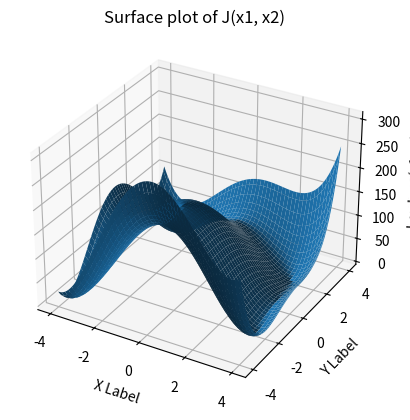
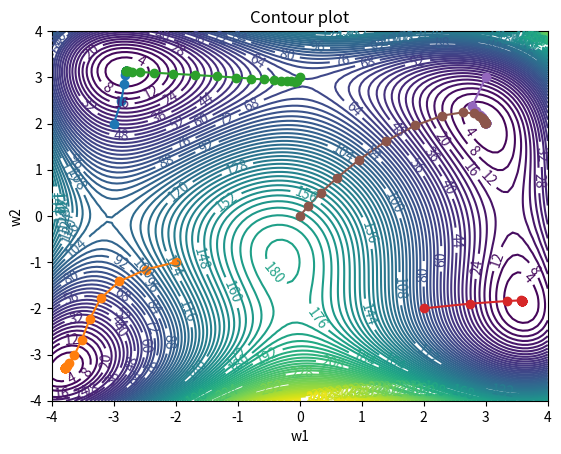

These charts were generated, in order, by the following Python code:
# -*- coding: utf-8 -*-
"""
Created on Wed Mar 20 14:10:18 2024

@author: Kaviyarasan PR
"""

"""
1. For the question in last week's lab, is the search direction a gradient descent one? Comment on that.

"""

"""

2.Using steepest gradient descent, find all the local minima for the function  J(x1, x2) = (x1^2+x2−11)^2+(x1+x2^2−7)^2. 
While applying gradient descent, do the following (a) Fixing the value for alpha (b) use line search to determine the value for alpha.
 Plot the intermediate steps in the iteration to show one of the minimal point.

"""

import numpy as np
import matplotlib.pyplot as plt

def J(x1, x2):
    return (x1**2 + x2 - 11)**2 + (x2**2 + x1 - 7)**2

x1 = np.linspace(-4, 4, 100)
x2 = np.linspace(-4, 4, 100)

X1, X2 = np.meshgrid(x1, x2)  # Create meshgrid

fig = plt.figure()
ax = fig.add_subplot(111, projection='3d')
ax.plot_surface(X1, X2, J(X1, X2))
ax.set_xlabel('X Label')
ax.set_ylabel('Y Label')
ax.set_zlabel('J_values(x1,x2)')
ax.set_title('Surface plot of J(x1, x2)')
plt.show()


# Define the gradient function using numerical differentiation
def gradient_J(x1, x2, h=1e-5):
    grad_x1 = (J(x1 + h, x2) - J(x1, x2)) / h
    grad_x2 = (J(x1, x2 + h) - J(x1, x2)) / h
    return np.array([grad_x1, grad_x2])

def line_search(x, direction, func=J, a=0.01, b=1.0, tol=1e-4):
  """Line search using interval halving"""
  while b - a > tol:
    mid = (a + b) / 2
    if func(*(x + mid * direction)) < func(*x):  # Unpack x and direction
      b = mid
    else:
      a = mid
  return (a + b) / 2  # Average of final interval

# Define the gradient descent algorithm
def gradient_descent(starting_points, learning_rate=0.01, max_iterations=20, tolerance=1e-6):
    trajectories = []
    minima_points = []
    for start_point in starting_points:
        x1, x2 = start_point
        iteration = 0
        trajectory = [(x1, x2)]     
    
        while iteration < max_iterations:
            # Compute gradient
            grad = gradient_J(x1, x2)
        
            # Update parameters
            x1 -= learning_rate * grad[0]
            x2 -= learning_rate * grad[1]
        
            trajectory.append((x1, x2))
        
            # Check for stopping criteria
            if np.linalg.norm(grad) < tolerance:
                break
        
            iteration += 1
            
            alpha = line_search(np.array([x1, x2]), grad)
            print(alpha)
    
        trajectories.append(trajectory)
        minima_points.append((x1, x2))
    
    return trajectories, minima_points

# Define starting points for gradient descent
starting_points = [(-3, 2), (-2, -1), (0, 3), (2, -2), (3, 3), (0, 0)]

# Perform gradient descent
trajectories, minima_points = gradient_descent(starting_points)

for i, point in enumerate(minima_points):
    print("Finding minimum Using Gradient Descent")
    print(f"Starting Point {starting_points[0+i]}: Final Minimum Point: ({point[0]:.2f}, {point[1]:.2f})")


plt.figure()
contour = plt.contour(X1, X2, J(X1, X2), levels=100)
plt.clabel(contour)
plt.xlabel("w1")
plt.ylabel("w2")
plt.title("Contour plot")

# Plot trajectories on the contour plot
for trajectory in trajectories:
    x1_values = [point[0] for point in trajectory]
    x2_values = [point[1] for point in trajectory]
    plt.plot(x1_values, x2_values, marker='o')

plt.show()




# import numpy as np
# import matplotlib.pyplot as plt
# def J(x1,x2):
#     return (x1**2 + x2 - 11)**2 + (x2**2 + x1 - 7)**2

# x1= np.linspace(-4,4,100)
# x2= np.linspace(-4,4,100)

# # x1,x2= np.meshgrid(x1,x2)

# # fig = plt.figure()
# # ax = fig.add_subplot(111, projection='3d')
# # ax.plot_surface(x1, x2, J(x1, x2))
# # ax.set_xlabel('X Label')
# # ax.set_ylabel('Y Label')
# # ax.set_zlabel('J_values(x1,x2)')
# # ax.set_title('Surface plot of J(x1, x2)')
# # plt.show()

# # plt.figure()
# # contour = plt.contour(x1,x2,J(x1,x2), levels=100)
# # plt.clabel(contour)
# # plt.xlabel("w1")
# # plt.xlabel("w2")
# # plt.title("Contour plot")
# # plt.show()




# # Define the gradient function using numerical differentiation
# def gradient_J(x1, x2, h=1e-5):
#     grad_x1 = (J(x1 + h, x2) - J(x1, x2)) / h
#     grad_x2 = (J(x1, x2 + h) - J(x1, x2)) / h
#     return np.array([grad_x1, grad_x2])

# # Define the gradient descent algorithm
# def gradient_descent(learning_rate=0.01, max_iterations=16, tolerance=1e-6):
#     # Starting point
#     x1 = 0
#     x2 = 0
#     iteration = 0
#     trajectory = [(x1, x2)]     
    
#     while iteration < max_iterations:
#         # Compute gradient
#         grad = gradient_J(x1, x2)
        
#         # Update parameters
#         x1 -= learning_rate * grad[0]
#         x2 -= learning_rate * grad[1]
        
#         trajectory.append((x1, x2))
#         # Check for stopping criteria
#         if np.linalg.norm(grad) < tolerance:
#             break
        
#         iteration += 1
    
#     return x1, x2, J(x1, x2),trajectory
    

# # Perform gradient descent
# opt_x1, opt_x2, min_J, trajectory = gradient_descent()

# print("Optimal values:")
# print("x1:", round(opt_x1))
# print("x2:", round(opt_x2))
# print("Minimum value of J:", (min_J))

# plt.figure()
# contour = plt.contour(x1, x2, J(x1,x2), levels=100)
# plt.clabel(contour)
# plt.xlabel("w1")
# plt.ylabel("w2")
# plt.title("Contour plot")

# # Perform gradient descent
# trajectory = gradient_descent()

# # Extract x1 and x2 coordinates from the trajectory
# x1_values = [point[0] for point in trajectory]
# x2_values = [point[1] for point in trajectory]

# # Plot the trajectory on the contour plot
# plt.plot(x1_values, x2_values, marker='o', color='red')

# plt.show()




# import numpy as np
# import matplotlib.pyplot as plt

# def J(x1, x2):
#     return (x1**2 + x2 - 11)**2 + (x2**2 + x1 - 7)**2

# x1 = np.linspace(-4, 4, 100)
# x2 = np.linspace(-4, 4, 100)

# X1, X2 = np.meshgrid(x1, x2)  # Create meshgrid

# # Define the gradient function using numerical differentiation
# def gradient_J(x1, x2, h=1e-5):
#     grad_x1 = (J(x1 + h, x2) - J(x1, x2)) / h
#     grad_x2 = (J(x1, x2 + h) - J(x1, x2)) / h
#     return np.array([grad_x1, grad_x2])

# # Define the gradient descent algorithm
# def gradient_descent(learning_rate=0.01, max_iterations=100, tolerance=1e-6):
#     # Starting point
#     x1 = -3
#     x2 = 2
#     iteration = 0
#     trajectory = [(x1, x2)]     
    
#     while iteration < max_iterations:
#         # Compute gradient
#         grad = gradient_J(x1, x2)
        
#         # Update parameters
#         x1 -= learning_rate * grad[0]
#         x2 -= learning_rate * grad[1]
        
#         trajectory.append((x1, x2))
        
#         # Check for stopping criteria
#         if np.linalg.norm(grad) < tolerance:
#             break
        
#         iteration += 1
    
#     # Return trajectory alongside other values
#     return x1, x2, J(x1, x2), trajectory

# # Perform gradient descent
# opt_x1, opt_x2, min_J, trajectory = gradient_descent()

# print("Optimal values:")
# print("x1:", round(opt_x1))
# print("x2:", round(opt_x2))
# print("Minimum value of J:", min_J)

# plt.figure()
# contour = plt.contour(X1, X2, J(X1, X2), levels=100)  # Use meshgrid X1, X2
# plt.clabel(contour)
# plt.xlabel("w1")
# plt.ylabel("w2")
# plt.title("Contour plot")

# # Extract x1 and x2 coordinates from the trajectory
# x1_values = [point[0] for point in trajectory]
# x2_values = [point[1] for point in trajectory]

# # Plot the trajectory on the contour plot
# plt.plot(x1_values, x2_values, marker='o', color='red')

# plt.show()








